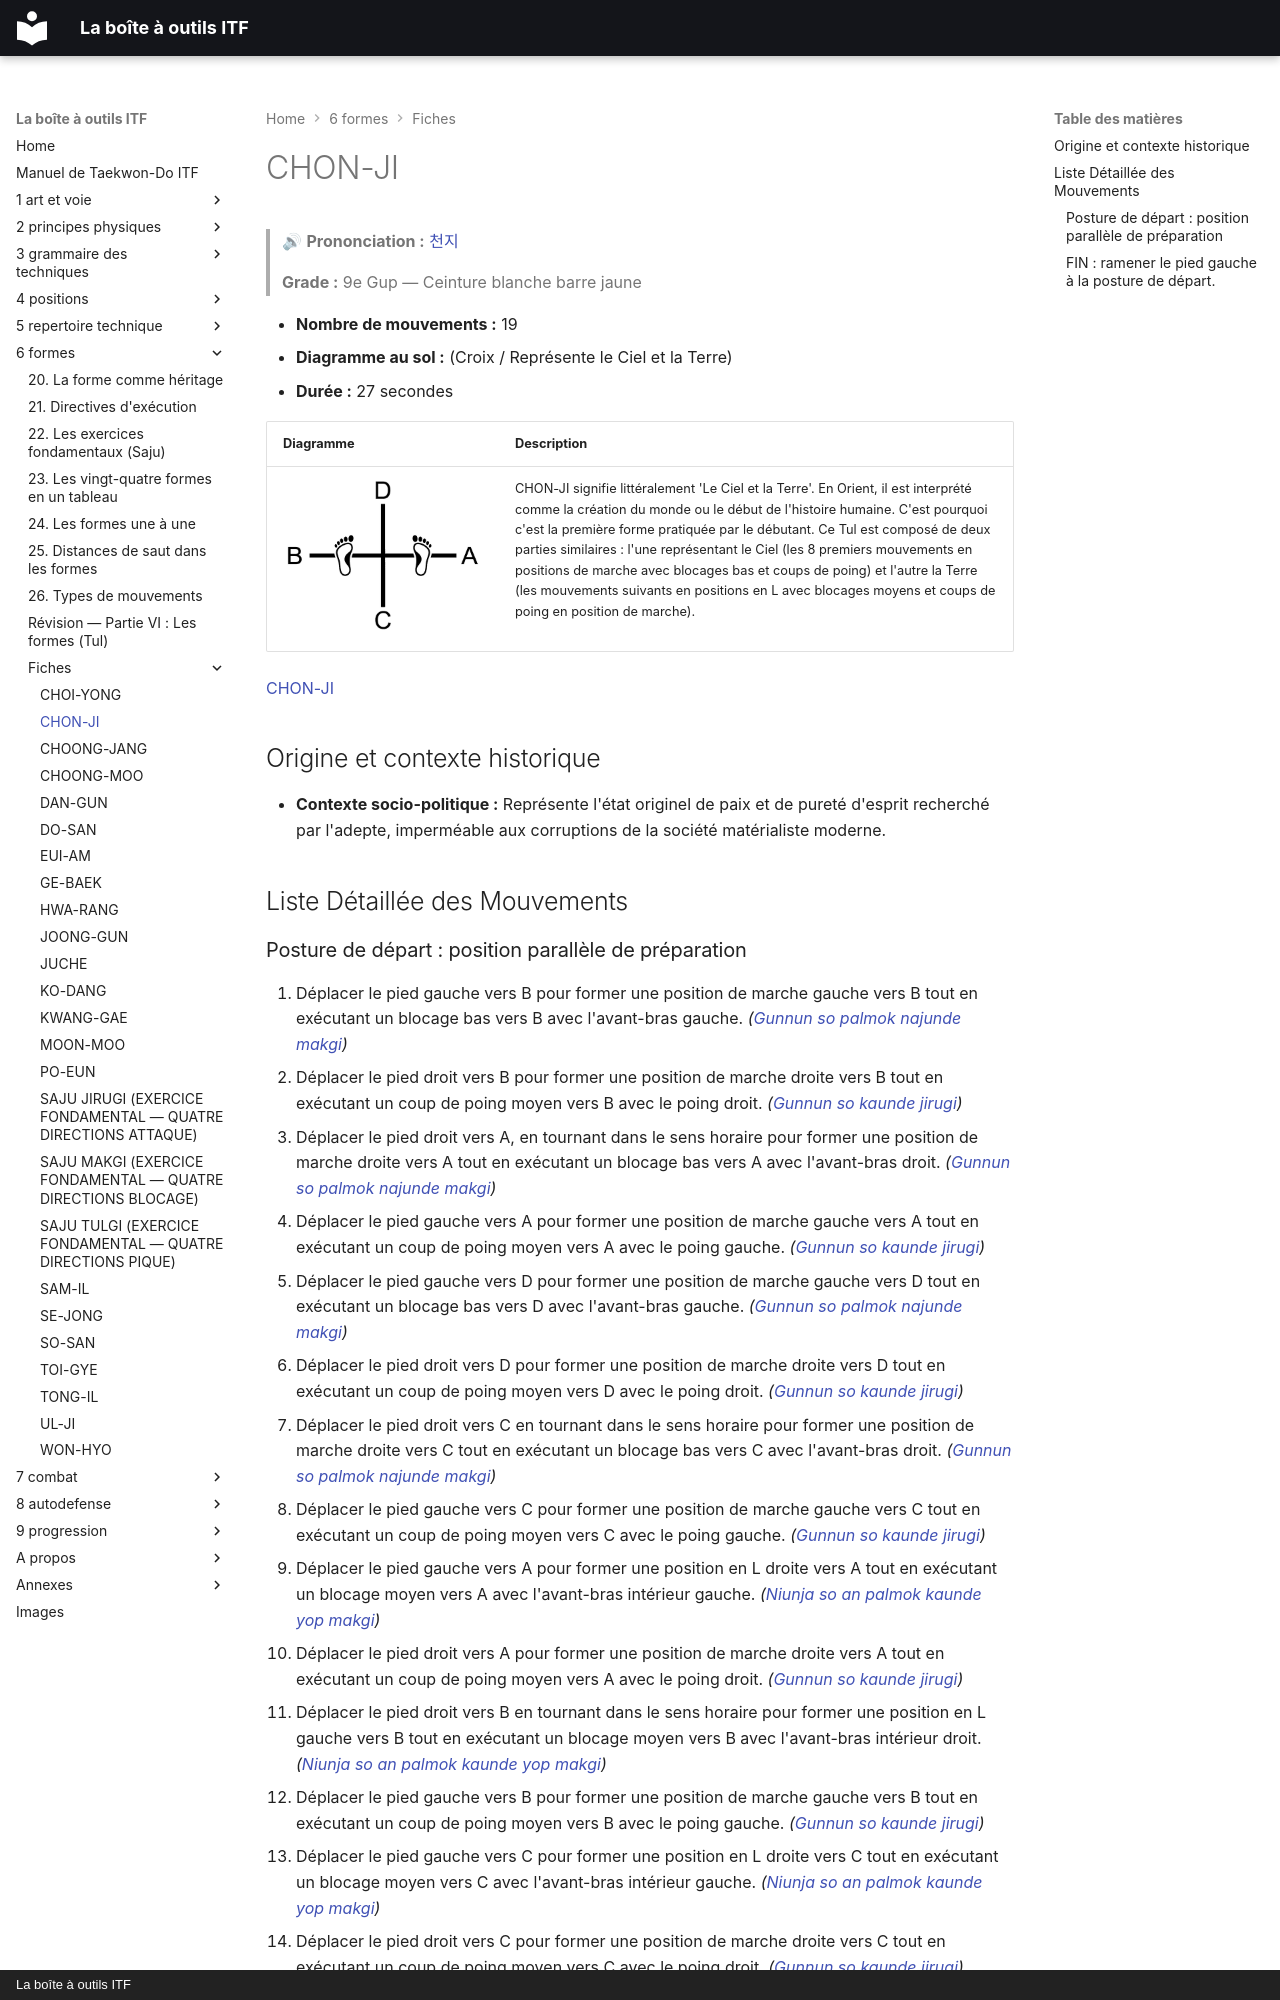

repository: yvmori1/La-boite-outils-ITF · page: 6-formes/fiches/chon-ji/index.html · generator: mkdocs · copyright: La boîte à outils ITF

# CHON-JI

> 🔊 **Prononciation :** [천지](../../audio/tul/chon-ji.m4a)

> **Grade :** 9e Gup — Ceinture blanche barre jaune

* **Nombre de mouvements :** 19
* **Diagramme au sol :** (Croix / Représente le Ciel et la Terre)
* **Durée :** 27 secondes

| Diagramme | Description |
| ------ | ------ |
| ![**+**](../../images/tul/chon-ji.png) | CHON-JI signifie littéralement 'Le Ciel et la Terre'. En Orient, il est interprété comme la création du monde ou le début de l'histoire humaine. C'est pourquoi c'est la première forme pratiquée par le débutant. Ce Tul est composé de deux parties similaires : l'une représentant le Ciel (les 8 premiers mouvements en positions de marche avec blocages bas et coups de poing) et l'autre la Terre (les mouvements suivants en positions en L avec blocages moyens et coups de poing en position de marche). |

[CHON-JI](https://vimeo.com/113653580)

## Origine et contexte historique

* **Contexte socio-politique :** Représente l'état originel de paix et de pureté d'esprit recherché par l'adepte, imperméable aux corruptions de la société matérialiste moderne.

## Liste Détaillée des Mouvements
